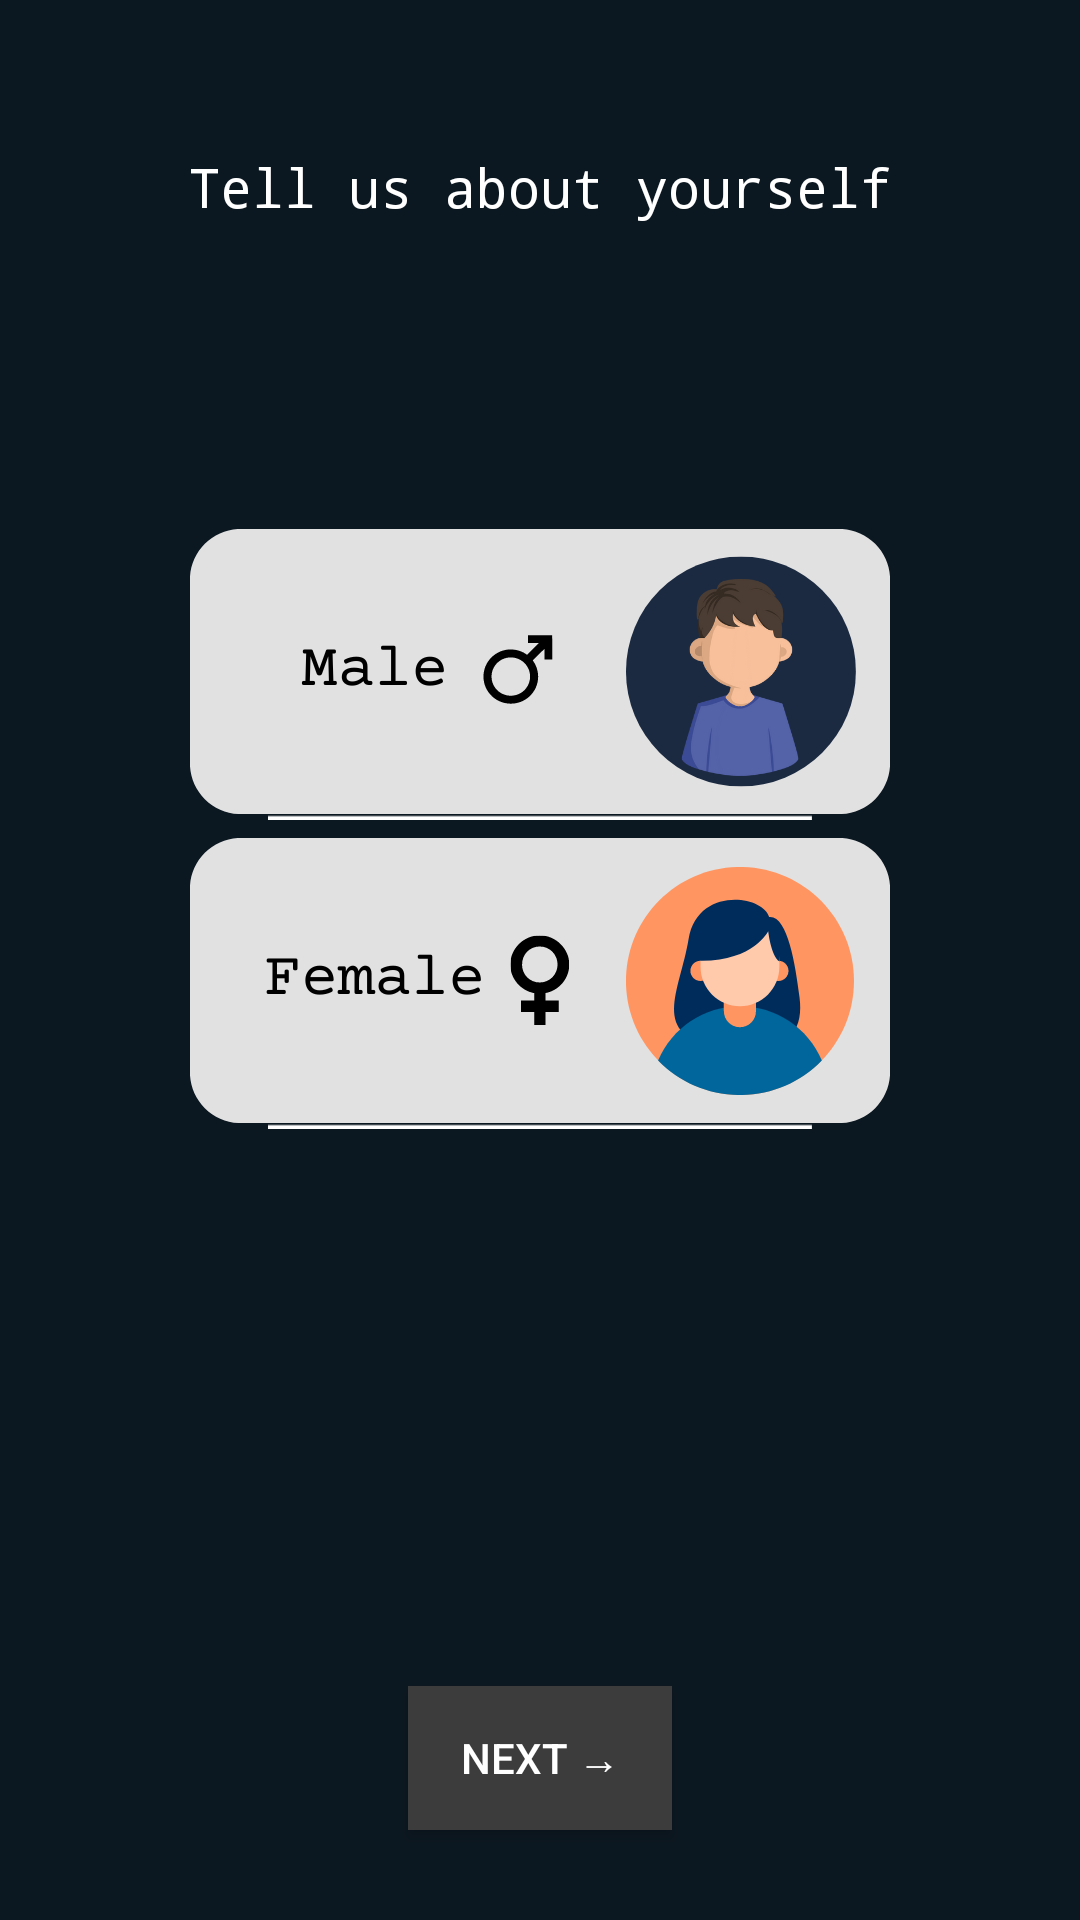

Android layout source for this screen:
<!-- AndroidManifest.xml: application theme Theme.Selfquest -->
<!-- res/layout/userdata1.xml -->
<RelativeLayout xmlns:android="http://schemas.android.com/apk/res/android"
    xmlns:app="http://schemas.android.com/apk/res-auto"
    android:layout_width="match_parent"
    android:layout_height="match_parent"
    android:background="#0C1821">

    <TextView
        android:id="@+id/textView"
        android:layout_width="wrap_content"
        android:layout_height="wrap_content"
        android:layout_centerHorizontal="true"
        android:layout_marginTop="50dp"
        android:fontFamily="monospace"
        android:text="Tell us about yourself"
        android:textColor="#FFFFFF"
        android:textSize="18sp" />

    <ImageView
        android:id="@+id/maleIcon"
        android:layout_width="wrap_content"
        android:layout_height="wrap_content"
        android:layout_below="@+id/textView"
        android:layout_centerHorizontal="true"
        android:layout_marginTop="-170dp"
        app:srcCompat="@drawable/ic_male" />

    <ImageView
        android:id="@+id/femaleIcon"
        android:layout_width="wrap_content"
        android:layout_height="wrap_content"
        android:layout_below="@id/maleIcon"
        android:layout_marginTop="-530dp"
        android:src="@drawable/ic_female" />

    <Button
        android:id="@+id/nextButton1"
        android:layout_width="wrap_content"
        android:layout_height="wrap_content"
        android:layout_alignParentBottom="true"
        android:layout_centerHorizontal="true"
        android:layout_marginBottom="30dp"
        android:background="#3C3C3C"
        android:text="Next →"
        android:textColor="#FFFFFF"
        android:textColorLink="#0C1821" />


</RelativeLayout>
<!-- resources referenced by this layout -->
<resources>
  <!-- drawable ic_female: png bitmap (drawable, 28652 bytes) -->
  <!-- drawable ic_male: png bitmap (drawable, 36752 bytes) -->
  <style name="Theme.Selfquest" parent="Base.Theme.Selfquest" />
  <style name="Base.Theme.Selfquest" parent="Theme.Material3.DayNight.NoActionBar">
          
          
      </style>
</resources>
